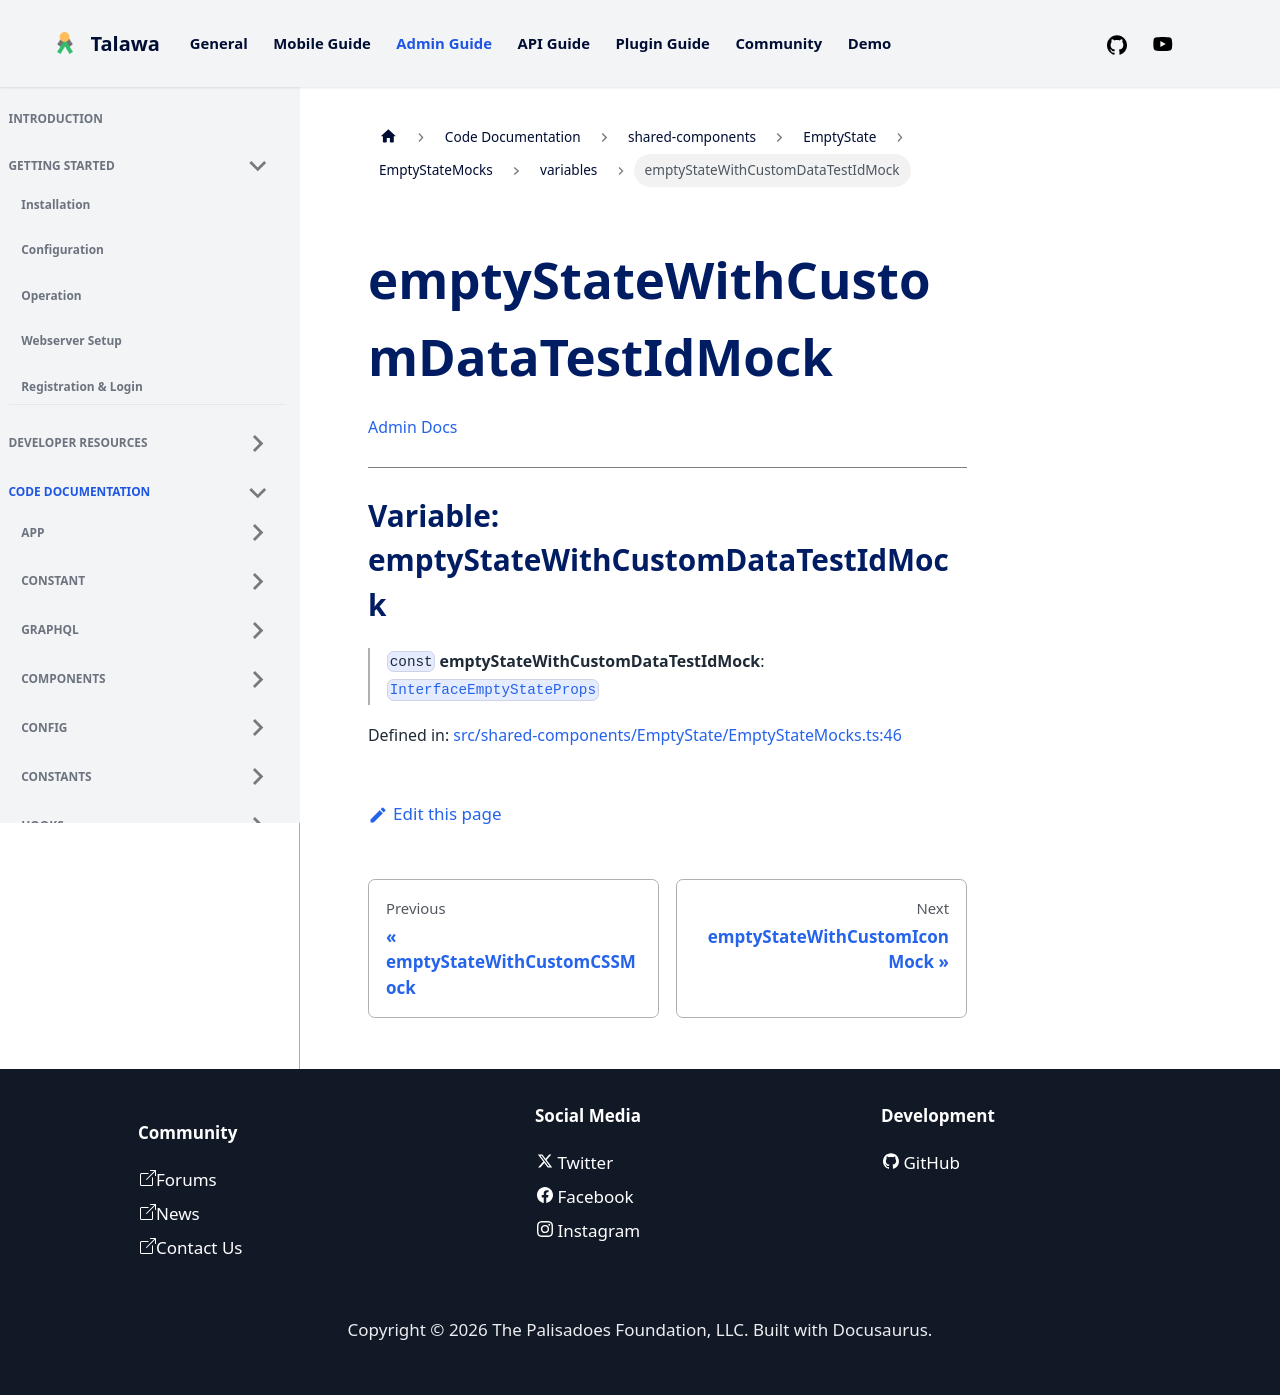

repository: PalisadoesFoundation/talawa-admin · page: docs/auto-docs/shared-components/EmptyState/EmptyStateMocks/variables/emptyStateWithCustomDataTestIdMock/index.html · generator: docusaurus

[Admin Docs](/)

***

# Variable: emptyStateWithCustomDataTestIdMock

> `const` **emptyStateWithCustomDataTestIdMock**: [`InterfaceEmptyStateProps`](../../../../types/shared-components/EmptyState/interface/interfaces/InterfaceEmptyStateProps.md)

Defined in: [src/shared-components/EmptyState/EmptyStateMocks.ts:46](https://github.com/PalisadoesFoundation/talawa-admin/blob/main/src/shared-components/EmptyState/EmptyStateMocks.ts#L46)
